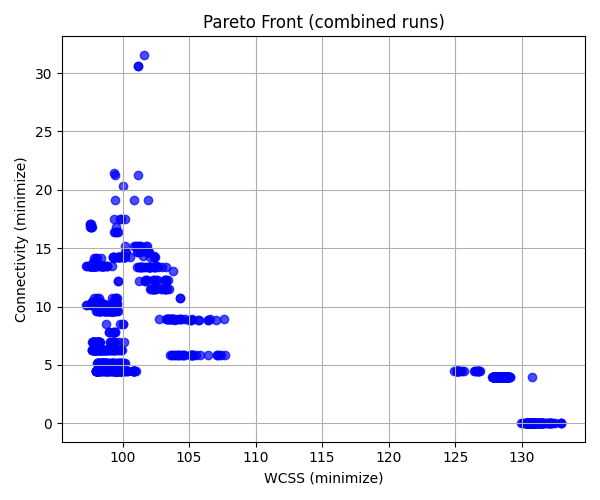

Data behind this chart, as committed beside it:
WCSS, Connectivity
130.4, 0.0
128.2, 3.962
99.28, 14.24
102.1, 11.49
103.3, 8.92
103.6, 5.89
130.4, 0.0
99.63, 12.16
99.63, 12.16
128.2, 3.962
99.3, 14.24
102.1, 11.49
103.4, 8.92
103.7, 5.89
130.4, 0.0
101.2, 12.16
128.3, 3.962
99.39, 14.24
99.35, 16.42
102.2, 11.49
103.4, 8.92
103.7, 5.89
130.6, 0.0
101.7, 12.3
101.3, 13.38
128.3, 3.962
128.3, 3.962
99.73, 14.24
99.43, 16.42
102.3, 11.49
103.4, 8.92
103.9, 5.89
130.6, 0.0
130.6, 0.0
130.6, 0.0
101.8, 12.3
101.3, 13.38
128.4, 3.962
99.77, 14.24
99.77, 14.24
99.57, 16.42
99.46, 21.26
102.3, 11.49
103.7, 8.92
104.1, 5.89
104, 8.859
130.7, 0.0
101.8, 12.3
101.3, 13.38
128.4, 3.962
99.85, 14.24
99.65, 16.42
102.3, 11.49
103.7, 8.92
104.2, 5.89
130.8, 0.0
130.8, 3.929
101.4, 13.38
128.5, 3.962
100.1, 14.24
... 940 more rows
